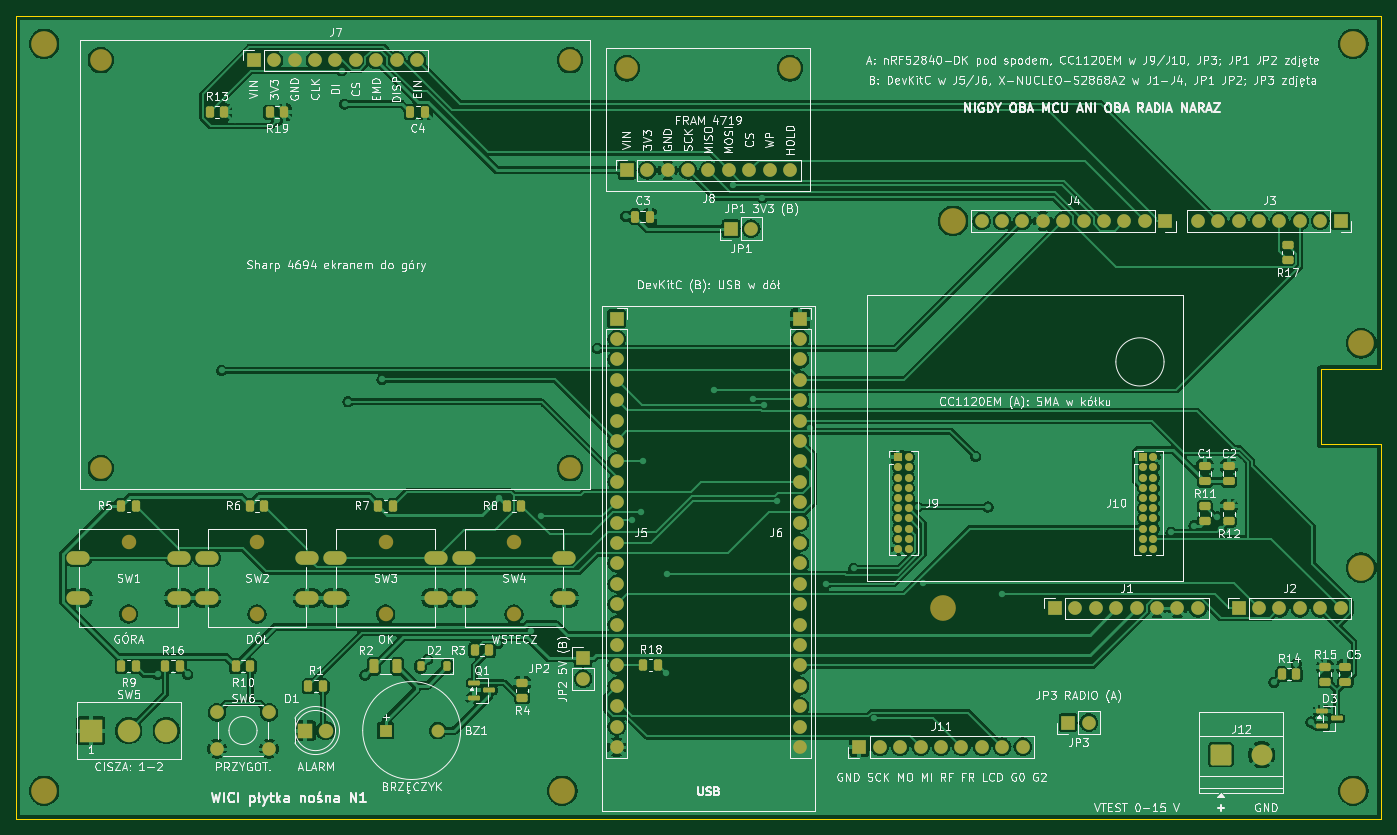
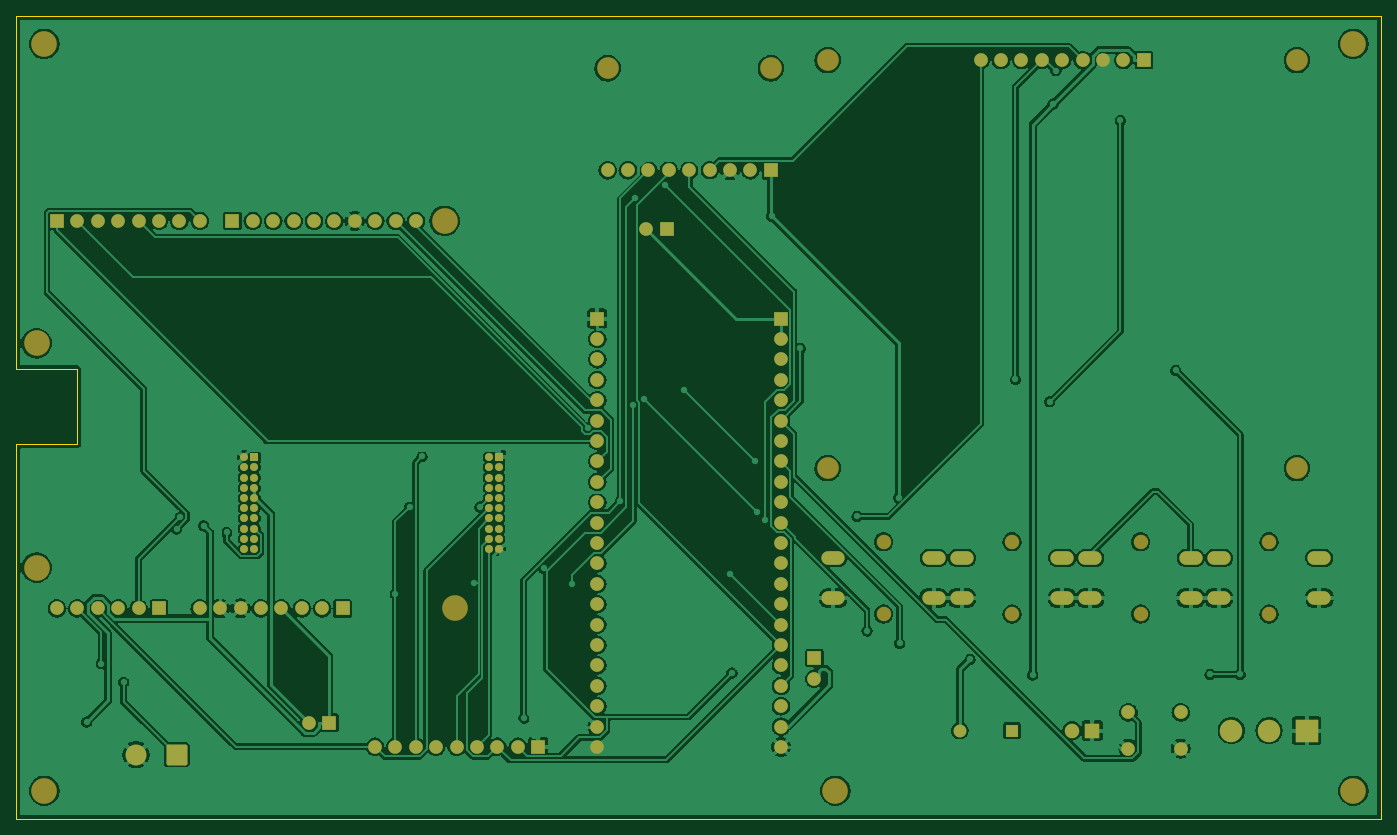
Circuit board: 8 layer files. Board 170.0 x 100.0 mm.
- bottom_copper: plytka-nosna-B_Cu.gbl (257979 bytes)
- bottom_mask: plytka-nosna-B_Mask.gbs (7076 bytes)
- bottom_silk: plytka-nosna-B_Silkscreen.gbo (7086 bytes)
- outline: plytka-nosna-Edge_Cuts.gm1 (813 bytes)
- top_copper: plytka-nosna-F_Cu.gtl (262257 bytes)
- top_mask: plytka-nosna-F_Mask.gts (9712 bytes)
- paste: plytka-nosna-F_Paste.gtp (3621 bytes)
- top_silk: plytka-nosna-F_Silkscreen.gto (242666 bytes)

=== bottom_copper: plytka-nosna-B_Cu.gbl (257979 bytes, source omitted) ===
=== bottom_mask: plytka-nosna-B_Mask.gbs (7076 bytes, source omitted) ===
=== bottom_silk: plytka-nosna-B_Silkscreen.gbo (7086 bytes, source omitted) ===
=== outline: plytka-nosna-Edge_Cuts.gm1 ===
%TF.GenerationSoftware,KiCad,Pcbnew,10.0.6*%
%TF.CreationDate,2026-10-08T02:23:48+02:00*%
%TF.ProjectId,plytka-nosna,706c7974-6b61-42d6-9e6f-736e612e6b69,N1*%
%TF.SameCoordinates,Original*%
%TF.FileFunction,Profile,NP*%
%FSLAX46Y46*%
G04 Gerber Fmt 4.6, Leading zero omitted, Abs format (unit mm)*
G04 Created by KiCad (PCBNEW 10.0.6) date 2026-10-08 02:23:48*
%MOMM*%
%LPD*%
G01*
G04 APERTURE LIST*
%TA.AperFunction,Profile*%
%ADD10C,0.050000*%
%TD*%
G04 APERTURE END LIST*
D10*
X0Y100000000D02*
X170000000Y100000000D01*
X0Y0D02*
X0Y100000000D01*
X162420000Y55960001D02*
X162420000Y46660000D01*
X162420000Y46660000D02*
X170000000Y46660000D01*
X170000000Y100000000D02*
X170000000Y55960001D01*
X170000000Y55960001D02*
X162420000Y55960001D01*
X170000000Y46660000D02*
X170000000Y0D01*
X170000000Y0D02*
X0Y0D01*
M02*

=== top_copper: plytka-nosna-F_Cu.gtl (262257 bytes, source omitted) ===
=== top_mask: plytka-nosna-F_Mask.gts (9712 bytes, source omitted) ===
=== paste: plytka-nosna-F_Paste.gtp ===
%TF.GenerationSoftware,KiCad,Pcbnew,10.0.6*%
%TF.CreationDate,2026-10-08T02:23:48+02:00*%
%TF.ProjectId,plytka-nosna,706c7974-6b61-42d6-9e6f-736e612e6b69,N1*%
%TF.SameCoordinates,Original*%
%TF.FileFunction,Paste,Top*%
%TF.FilePolarity,Positive*%
%FSLAX46Y46*%
G04 Gerber Fmt 4.6, Leading zero omitted, Abs format (unit mm)*
G04 Created by KiCad (PCBNEW 10.0.6) date 2026-10-08 02:23:48*
%MOMM*%
%LPD*%
G01*
G04 APERTURE LIST*
G04 Aperture macros list*
%AMRoundRect*
0 Rectangle with rounded corners*
0 $1 Rounding radius*
0 $2 $3 $4 $5 $6 $7 $8 $9 X,Y pos of 4 corners*
0 Add a 4 corners polygon primitive as box body*
4,1,4,$2,$3,$4,$5,$6,$7,$8,$9,$2,$3,0*
0 Add four circle primitives for the rounded corners*
1,1,$1+$1,$2,$3*
1,1,$1+$1,$4,$5*
1,1,$1+$1,$6,$7*
1,1,$1+$1,$8,$9*
0 Add four rect primitives between the rounded corners*
20,1,$1+$1,$2,$3,$4,$5,0*
20,1,$1+$1,$4,$5,$6,$7,0*
20,1,$1+$1,$6,$7,$8,$9,0*
20,1,$1+$1,$8,$9,$2,$3,0*%
G04 Aperture macros list end*
%ADD10RoundRect,0.250000X-0.262500X-0.450000X0.262500X-0.450000X0.262500X0.450000X-0.262500X0.450000X0*%
%ADD11RoundRect,0.250000X0.475000X-0.250000X0.475000X0.250000X-0.475000X0.250000X-0.475000X-0.250000X0*%
%ADD12RoundRect,0.250000X-0.250000X-0.475000X0.250000X-0.475000X0.250000X0.475000X-0.250000X0.475000X0*%
%ADD13RoundRect,0.250000X0.450000X-0.262500X0.450000X0.262500X-0.450000X0.262500X-0.450000X-0.262500X0*%
%ADD14RoundRect,0.150000X-0.587500X-0.150000X0.587500X-0.150000X0.587500X0.150000X-0.587500X0.150000X0*%
%ADD15RoundRect,0.250000X-0.312500X-0.625000X0.312500X-0.625000X0.312500X0.625000X-0.312500X0.625000X0*%
%ADD16RoundRect,0.225000X0.225000X0.375000X-0.225000X0.375000X-0.225000X-0.375000X0.225000X-0.375000X0*%
G04 APERTURE END LIST*
D10*
%TO.C,R14*%
X157587500Y18000000D03*
X159412500Y18000000D03*
%TD*%
D11*
%TO.C,C5*%
X165500000Y17050000D03*
X165500000Y18950000D03*
%TD*%
D12*
%TO.C,C3*%
X77050000Y75000000D03*
X78950000Y75000000D03*
%TD*%
D13*
%TO.C,R4*%
X63000000Y15087500D03*
X63000000Y16912500D03*
%TD*%
D10*
%TO.C,R13*%
X24087500Y88000000D03*
X25912500Y88000000D03*
%TD*%
%TO.C,R7*%
X45087500Y39000000D03*
X46912500Y39000000D03*
%TD*%
%TO.C,R18*%
X78087500Y19120000D03*
X79912500Y19120000D03*
%TD*%
D13*
%TO.C,R12*%
X151000000Y37087500D03*
X151000000Y38912500D03*
%TD*%
D14*
%TO.C,Q1*%
X57062500Y16950000D03*
X57062500Y15050000D03*
X58937500Y16000000D03*
%TD*%
D11*
%TO.C,C2*%
X151000000Y42050000D03*
X151000000Y43950000D03*
%TD*%
D15*
%TO.C,R2*%
X44537500Y19000000D03*
X47462500Y19000000D03*
%TD*%
D10*
%TO.C,R3*%
X57087500Y21000000D03*
X58912500Y21000000D03*
%TD*%
%TO.C,R19*%
X31587500Y88000000D03*
X33412500Y88000000D03*
%TD*%
%TO.C,R8*%
X61087500Y39000000D03*
X62912500Y39000000D03*
%TD*%
D13*
%TO.C,R17*%
X158300000Y69587500D03*
X158300000Y71412500D03*
%TD*%
D10*
%TO.C,R5*%
X13087500Y39000000D03*
X14912500Y39000000D03*
%TD*%
D14*
%TO.C,D3*%
X162562500Y13450000D03*
X162562500Y11550000D03*
X164437500Y12500000D03*
%TD*%
D10*
%TO.C,R6*%
X29087500Y39000000D03*
X30912500Y39000000D03*
%TD*%
D16*
%TO.C,D2*%
X53650000Y19000000D03*
X50350000Y19000000D03*
%TD*%
D13*
%TO.C,R11*%
X148000000Y37087500D03*
X148000000Y38912500D03*
%TD*%
D11*
%TO.C,C1*%
X148000000Y42050000D03*
X148000000Y43950000D03*
%TD*%
D10*
%TO.C,R1*%
X36387500Y16500000D03*
X38212500Y16500000D03*
%TD*%
%TO.C,R10*%
X27337500Y19000000D03*
X29162500Y19000000D03*
%TD*%
D13*
%TO.C,R15*%
X163000000Y17087500D03*
X163000000Y18912500D03*
%TD*%
D10*
%TO.C,R9*%
X13087500Y19000000D03*
X14912500Y19000000D03*
%TD*%
D12*
%TO.C,C4*%
X49050000Y88000000D03*
X50950000Y88000000D03*
%TD*%
D10*
%TO.C,R16*%
X18587500Y19000000D03*
X20412500Y19000000D03*
%TD*%
M02*

=== top_silk: plytka-nosna-F_Silkscreen.gto (242666 bytes, source omitted) ===
